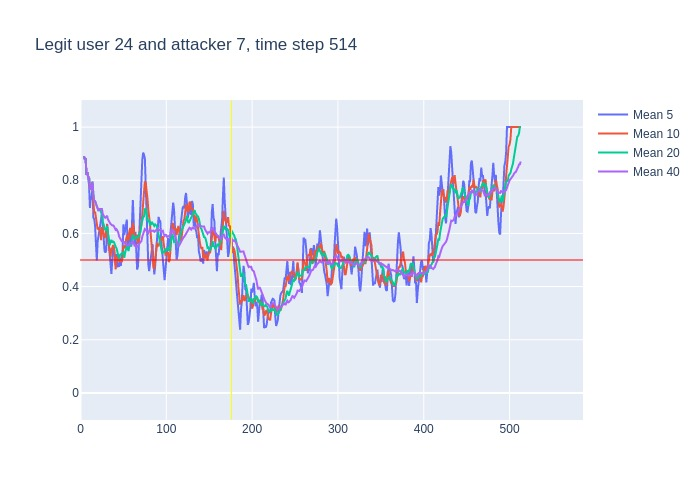

Source data for this figure (header and first rows):
, time, confidence, avg_5_conf, avg_10_conf, avg_20_conf, avg_40_conf, real_user, predicted, user_count
0, 3, 0.89, , , , , 24, 24, 16
1, 4, 0.87, 0.89, 0.89, 0.89, 0.89, 24, 24, 16
2, 5, 0.88, 0.88, 0.88, 0.88, 0.88, 24, 24, 16
3, 6, 0.64, 0.88, 0.88, 0.88, 0.88, 24, 24, 16
4, 7, 0.87, 0.82, 0.82, 0.82, 0.82, 24, 24, 16
5, 8, 0.72, 0.83, 0.83, 0.83, 0.83, 24, 24, 16
6, 9, 0.8, 0.796, 0.8117, 0.8117, 0.8117, 24, 24, 16
7, 10, 0.45, 0.782, 0.81, 0.81, 0.81, 24, 24, 16
8, 11, 0.84, 0.696, 0.765, 0.765, 0.765, 24, 24, 16
9, 12, 0.87, 0.736, 0.7733, 0.7733, 0.7733, 24, 24, 16
10, 13, 0.91, 0.736, 0.783, 0.783, 0.783, 24, 24, 16
11, 14, 0.23, 0.774, 0.785, 0.7945, 0.7945, 24, 10, 16
12, 15, 0.42, 0.66, 0.721, 0.7475, 0.7475, 24, 24, 16
13, 16, 0.71, 0.654, 0.675, 0.7223, 0.7223, 24, 24, 16
14, 17, 0.58, 0.628, 0.682, 0.7214, 0.7214, 24, 24, 16
15, 18, 0.55, 0.57, 0.653, 0.712, 0.712, 24, 24, 16
16, 19, 0.59, 0.498, 0.636, 0.7019, 0.7019, 24, 24, 16
17, 20, 0.5, 0.57, 0.615, 0.6953, 0.6953, 24, 24, 16
18, 21, 0.82, 0.586, 0.62, 0.6844, 0.6844, 24, 24, 16
19, 22, 0.7, 0.608, 0.618, 0.6916, 0.6916, 24, 24, 16
20, 23, 0.65, 0.632, 0.601, 0.692, 0.692, 24, 24, 16
21, 24, 0.73, 0.652, 0.575, 0.68, 0.69, 24, 24, 16
22, 25, 0.26, 0.68, 0.625, 0.673, 0.6918, 24, 10, 16
23, 26, 0.48, 0.632, 0.609, 0.642, 0.673, 24, 24, 16
24, 27, 0.55, 0.564, 0.586, 0.634, 0.665, 24, 24, 16
25, 28, 0.62, 0.534, 0.583, 0.618, 0.6604, 24, 24, 16
26, 29, 0.77, 0.528, 0.59, 0.613, 0.6588, 24, 24, 16
27, 30, 0.76, 0.536, 0.608, 0.6115, 0.663, 24, 24, 16
28, 31, 0.27, 0.636, 0.634, 0.627, 0.6664, 24, 24, 16
29, 32, 0.42, 0.594, 0.579, 0.5985, 0.6528, 24, 24, 16
30, 33, 0.5, 0.568, 0.551, 0.576, 0.645, 24, 24, 16
31, 34, 0.49, 0.544, 0.536, 0.5555, 0.6403, 24, 24, 16
32, 35, 0.56, 0.488, 0.512, 0.5685, 0.6356, 24, 24, 16
33, 36, 0.51, 0.448, 0.542, 0.5755, 0.6333, 24, 24, 16
34, 37, 0.66, 0.496, 0.545, 0.5655, 0.6297, 24, 24, 16
35, 38, 0.51, 0.544, 0.556, 0.5695, 0.6306, 24, 24, 16
36, 39, 0.35, 0.546, 0.545, 0.5675, 0.6272, 24, 24, 16
37, 40, 0.38, 0.518, 0.503, 0.5555, 0.6197, 24, 24, 16
38, 41, 0.71, 0.482, 0.465, 0.5495, 0.6134, 24, 24, 16
39, 42, 0.41, 0.522, 0.509, 0.544, 0.6159, 24, 24, 16
40, 43, 0.6, 0.472, 0.508, 0.5295, 0.6108, 24, 24, 16
41, 44, 0.27, 0.49, 0.518, 0.527, 0.6035, 24, 24, 16
42, 45, 0.55, 0.474, 0.496, 0.504, 0.5885, 24, 24, 16
43, 46, 0.56, 0.508, 0.495, 0.5185, 0.5803, 24, 24, 16
44, 47, 0.58, 0.478, 0.5, 0.5225, 0.5783, 24, 24, 16
45, 48, 0.68, 0.512, 0.492, 0.524, 0.571, 24, 24, 16
46, 49, 0.8, 0.528, 0.509, 0.527, 0.57, 24, 24, 16
47, 50, 0.35, 0.634, 0.554, 0.5285, 0.57, 24, 24, 16
48, 51, 0.65, 0.594, 0.551, 0.508, 0.5675, 24, 24, 16
49, 52, 0.71, 0.612, 0.545, 0.527, 0.5628, 24, 24, 16
50, 53, 0.75, 0.638, 0.575, 0.5415, 0.5588, 24, 24, 16
51, 54, 0.25, 0.652, 0.59, 0.554, 0.5548, 24, 20, 16
52, 55, 0.4, 0.542, 0.588, 0.542, 0.5553, 24, 24, 16
53, 56, 0.89, 0.552, 0.573, 0.534, 0.5548, 24, 24, 16
54, 57, 0.73, 0.6, 0.606, 0.553, 0.5592, 24, 24, 16
55, 58, 0.48, 0.604, 0.621, 0.5565, 0.563, 24, 24, 16
56, 59, 0.62, 0.55, 0.601, 0.555, 0.5613, 24, 24, 16
57, 60, 0.91, 0.624, 0.583, 0.5685, 0.562, 24, 24, 16
58, 61, 0.48, 0.726, 0.639, 0.595, 0.5723, 24, 24, 16
59, 62, 0.31, 0.644, 0.622, 0.5835, 0.5637, 24, 23, 16
... 451 more rows
